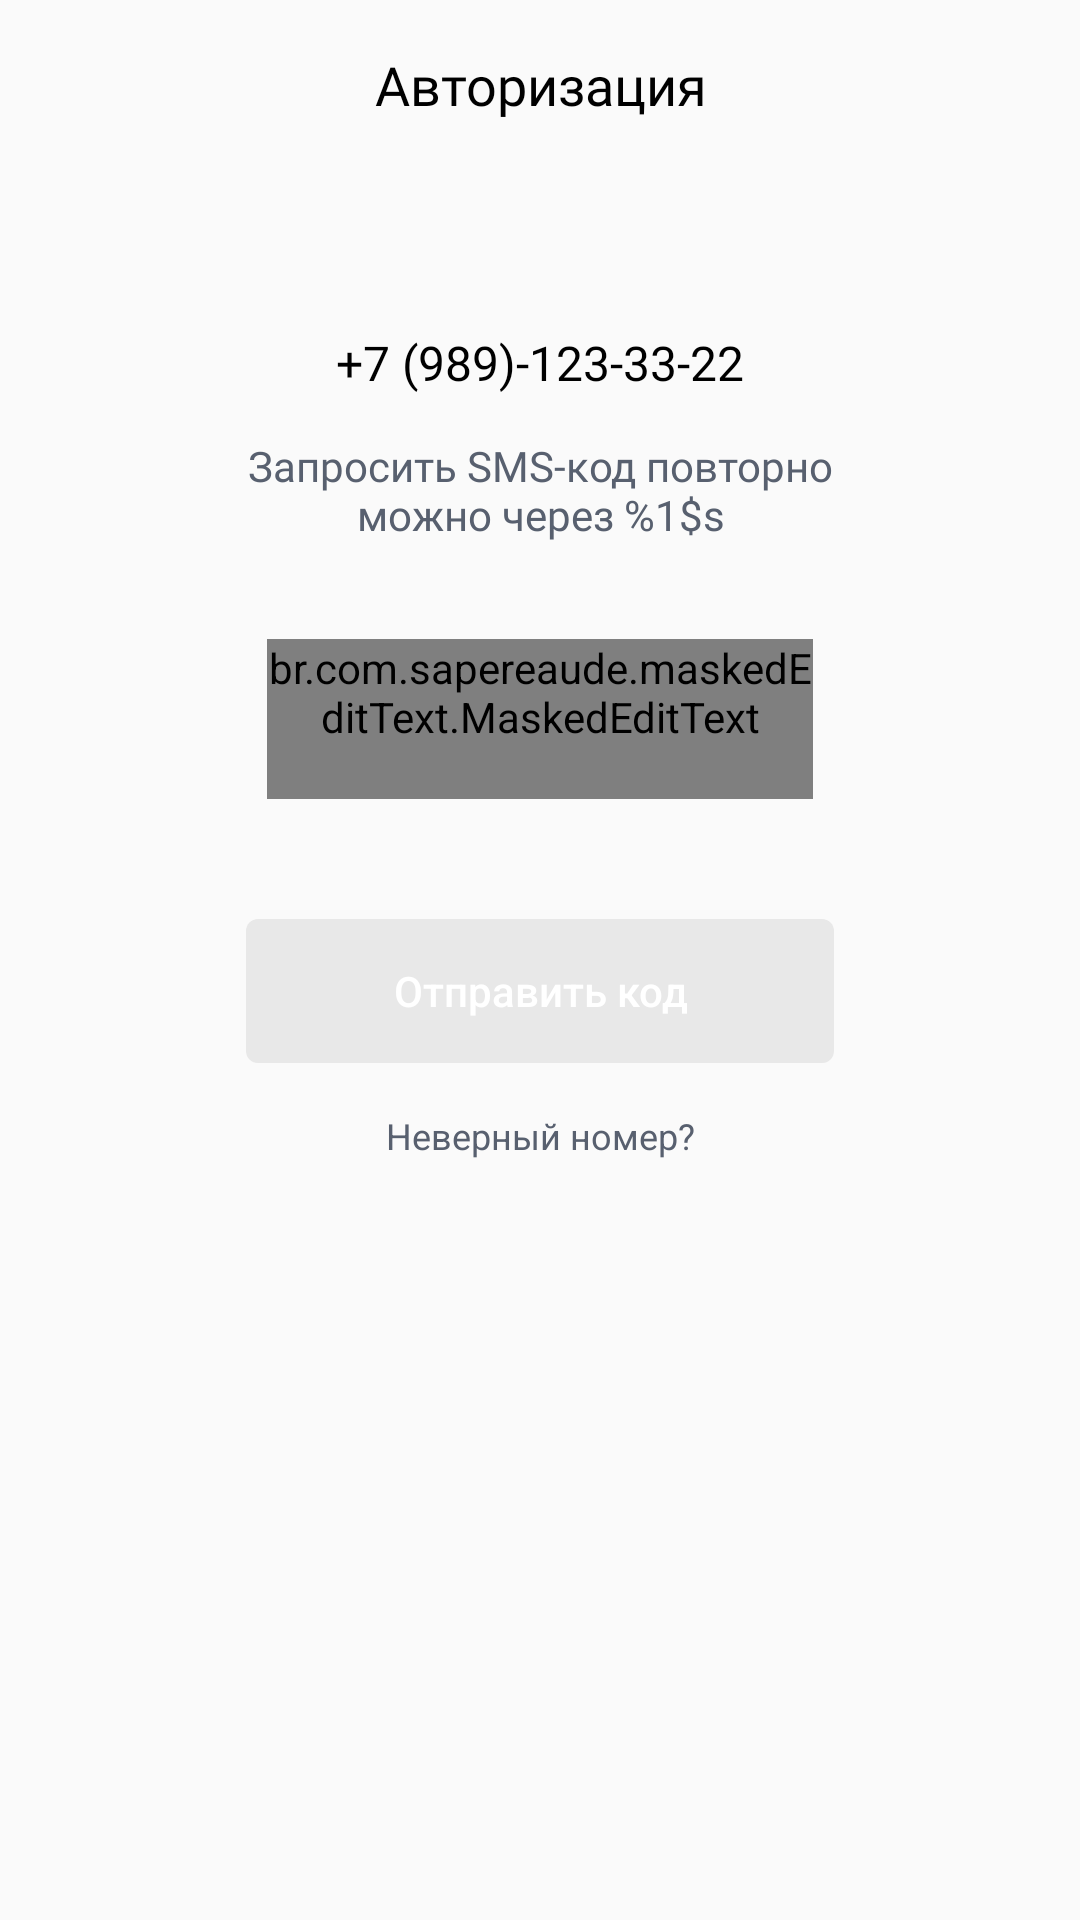

Here is an Android app screen rendered from its layout file. Give the layout XML and the strings, colors and styles it references.
<!-- AndroidManifest.xml: application theme AppTheme -->
<!-- res/layout/fragment_enter_code.xml -->
<?xml version="1.0" encoding="utf-8"?>
<android.support.constraint.ConstraintLayout xmlns:android="http://schemas.android.com/apk/res/android"
    xmlns:app="http://schemas.android.com/apk/res-auto"
    xmlns:tools="http://schemas.android.com/tools"
    android:id="@+id/enter_code_container"
    android:layout_width="match_parent"
    android:layout_height="match_parent"
    tools:context=".presentation.screens.auth.entercode.ui.EnterCodeFragment">

    <include
        android:id="@+id/enterCodeToolbar"
        layout="@layout/toolbar" />

    <TextView
        android:id="@+id/phoneTextView"
        android:layout_width="wrap_content"
        android:layout_height="wrap_content"
        android:layout_marginTop="54dp"
        android:layout_marginBottom="64dp"
        android:fontFamily="@font/sf_pro_display_medium"
        android:text="+7 (989)-123-33-22"
        android:textColor="@android:color/black"
        android:textSize="@dimen/text_premid"
        app:layout_constraintEnd_toEndOf="parent"
        app:layout_constraintStart_toStartOf="parent"
        app:layout_constraintTop_toBottomOf="@+id/enterCodeToolbar" />

    <TextView
        android:id="@+id/enterCodeCounterText"
        android:layout_width="wrap_content"
        android:layout_height="wrap_content"
        android:layout_marginTop="14dp"
        android:gravity="center"
        android:fontFamily="@font/sf_pro_display_regular"
        android:textSize="@dimen/text_normal"
        android:textColor="@color/textDescription"
        android:text="@string/enter_code_timer"
        app:layout_constraintEnd_toEndOf="parent"
        app:layout_constraintStart_toStartOf="parent"
        app:layout_constraintTop_toBottomOf="@id/phoneTextView" />

    <TextView
        android:id="@+id/sendSmsAgainText"
        android:layout_width="wrap_content"
        android:layout_height="wrap_content"
        android:layout_marginTop="24dp"
        android:drawableEnd="@drawable/ic_send_again"
        android:drawablePadding="8dp"
        android:fontFamily="@font/sf_pro_display_medium"
        android:text="@string/enter_code_send_again"
        android:textAllCaps="false"
        android:textColor="@color/colorAccent"
        android:textSize="@dimen/text_normal"
        android:visibility="gone"
        app:layout_constraintEnd_toEndOf="parent"
        app:layout_constraintStart_toStartOf="parent"
        app:layout_constraintTop_toBottomOf="@id/phoneTextView" />

    <ProgressBar
        android:id="@+id/retrySmsProgress"
        android:layout_width="30dp"
        android:layout_height="30dp"
        android:layout_marginTop="24dp"
        android:visibility="invisible"
        app:layout_constraintStart_toStartOf="parent"
        app:layout_constraintEnd_toEndOf="parent"
        app:layout_constraintTop_toBottomOf="@id/phoneTextView"
        tools:visibility="visible" />

    <br.com.sapereaude.maskedEditText.MaskedEditText
        android:id="@+id/enterCodeMaskedEdit"
        android:layout_width="0dp"
        android:layout_height="wrap_content"
        android:layout_marginTop="32dp"
        android:layout_marginStart="89dp"
        android:layout_marginEnd="89dp"
        android:hint="@string/password_hint"
        android:inputType="number"
        android:paddingBottom="18dp"
        android:textColor="@android:color/black"
        android:textColorHint="@color/hintTitle"
        android:textSize="@dimen/text_max"
        android:typeface="monospace"
        app:allowed_chars="0123456789"
        app:keep_hint="true"
        app:layout_constraintEnd_toEndOf="parent"
        app:layout_constraintStart_toStartOf="parent"
        app:layout_constraintTop_toBottomOf="@+id/enterCodeCounterText"
        app:mask="##-##-##" />

    <FrameLayout
        android:id="@+id/sendSmsFrame"
        android:layout_width="0dp"
        android:layout_height="wrap_content"
        android:layout_marginStart="82dp"
        android:layout_marginTop="40dp"
        android:layout_marginEnd="82dp"
        app:layout_constraintEnd_toEndOf="parent"
        app:layout_constraintStart_toStartOf="parent"
        app:layout_constraintTop_toBottomOf="@+id/enterCodeMaskedEdit">

        <Button
            android:id="@+id/sendSmsButton"
            style="?android:attr/borderlessButtonStyle"
            android:layout_width="match_parent"
            android:layout_height="wrap_content"
            android:background="@drawable/button_disabled"
            android:focusable="true"
            android:text="@string/enter_code_send_code"
            android:textAllCaps="false"
            android:textColor="@android:color/white" />

    </FrameLayout>

    <ProgressBar
        android:id="@+id/sendSmsProgress"
        android:layout_width="15dp"
        android:layout_height="15dp"
        android:layout_marginEnd="20dp"
        android:theme="@style/WhiteProgressBar"
        android:visibility="invisible"
        app:layout_constraintBottom_toBottomOf="@id/sendSmsFrame"
        app:layout_constraintEnd_toEndOf="@id/sendSmsFrame"
        app:layout_constraintTop_toTopOf="@id/sendSmsFrame"
        tools:visibility="visible" />

    <TextView
        android:id="@+id/wrongPhoneText"
        android:layout_width="wrap_content"
        android:layout_height="wrap_content"
        android:layout_marginTop="16dp"
        android:text="@string/enter_code_wrong_phone"
        android:textColor="@color/textDescription"
        android:textSize="@dimen/text_min"
        app:layout_constraintEnd_toEndOf="parent"
        app:layout_constraintStart_toStartOf="parent"
        app:layout_constraintTop_toBottomOf="@+id/sendSmsFrame" />

</android.support.constraint.ConstraintLayout>
<!-- res/layout/toolbar.xml (included above) -->
<?xml version="1.0" encoding="utf-8"?>
<android.support.design.widget.AppBarLayout xmlns:android="http://schemas.android.com/apk/res/android"
    xmlns:app="http://schemas.android.com/apk/res-auto"
    xmlns:tools="http://schemas.android.com/tools"
    android:layout_width="match_parent"
    android:layout_height="wrap_content"
    android:background="@android:color/transparent"
    app:elevation="0dp">

    <android.support.v7.widget.Toolbar
        android:id="@+id/toolbar"
        android:layout_width="match_parent"
        android:layout_height="wrap_content"
        app:contentInsetStart="0dp"
        app:contentInsetStartWithNavigation="0dp">

        <android.support.constraint.ConstraintLayout
            android:layout_width="match_parent"
            android:layout_height="match_parent">

            
            <Space
                android:id="@+id/navIconPlaceholder"
                android:layout_width="56dp"
                android:layout_height="?android:actionBarSize"
                android:visibility="invisible"
                app:layout_constraintBottom_toBottomOf="parent"
                app:layout_constraintStart_toStartOf="parent"
                app:layout_constraintTop_toTopOf="parent"
                tools:visibility="visible" />

            <TextView
                android:id="@+id/titleText"
                android:layout_width="0dp"
                android:layout_height="wrap_content"
                android:gravity="center"
                android:fontFamily="@font/sf_pro_display_bold"
                android:textColor="@android:color/black"
                android:textSize="@dimen/text_mid"
                app:layout_constraintBottom_toBottomOf="parent"
                app:layout_constraintEnd_toStartOf="@id/menuIconPlaceholder"
                app:layout_constraintStart_toEndOf="@id/navIconPlaceholder"
                app:layout_constraintTop_toTopOf="parent"
                tools:text="Авторизация" />

            
            <Space
                android:id="@+id/menuIconPlaceholder"
                android:layout_width="56dp"
                android:layout_height="?android:actionBarSize"
                android:visibility="visible"
                app:layout_constraintBottom_toBottomOf="parent"
                app:layout_constraintEnd_toEndOf="parent"
                app:layout_constraintStart_toEndOf="@id/titleText"
                app:layout_constraintTop_toTopOf="parent" />

        </android.support.constraint.ConstraintLayout>

    </android.support.v7.widget.Toolbar>

</android.support.design.widget.AppBarLayout>
<!-- resources referenced by this layout -->
<resources>
  <color name="colorAccent">#3381F5</color>
  <color name="hintTitle">#ADB8CC</color>
  <color name="textDescription">#58606F</color>
  <dimen name="text_max">24sp</dimen>
  <dimen name="text_mid">18sp</dimen>
  <dimen name="text_min">12sp</dimen>
  <dimen name="text_normal">14sp</dimen>
  <dimen name="text_premid">16sp</dimen>
  <!-- drawable button_disabled (drawable) -->
  <?xml version="1.0" encoding="utf-8"?>
  <shape xmlns:android="http://schemas.android.com/apk/res/android">
      <solid android:color="@color/button_disabled"/>
      <corners android:radius="@dimen/radius_normal"/>
  </shape>
  <!-- drawable ic_send_again (drawable) -->
  <vector xmlns:android="http://schemas.android.com/apk/res/android"
      android:width="16dp"
      android:height="14dp"
      android:viewportWidth="16"
      android:viewportHeight="14">
      <path
          android:fillColor="#00000000"
          android:pathData="M6.8947,13C3.6392,13 1,10.3137 1,7C1,3.6863 3.6392,1 6.8947,1C10.1503,1 12.7895,3.6863 12.7895,7V10M12.7895,10L15,7M12.7895,10L10.5789,7"
          android:strokeWidth="1.5"
          android:strokeColor="#58606F"
          android:strokeLineCap="round" />
  </vector>
  <string name="enter_code_send_again">Запросить код повторно</string>
  <string name="enter_code_send_code">Отправить код</string>
  <string name="enter_code_timer">Запросить SMS-код повторно\nможно через %1$s</string>
  <string name="enter_code_wrong_phone">Неверный номер?</string>
  <string name="password_hint">123456</string>
  <style name="WhiteProgressBar" parent="Theme.AppCompat.Light.NoActionBar">
          <item name="colorAccent">@android:color/white</item>
      </style>
  <style name="AppTheme" parent="Theme.AppCompat.Light.NoActionBar">
          
          <item name="colorPrimary">@color/colorPrimary</item>
          <item name="colorPrimaryDark">@color/colorPrimaryDark</item>
          <item name="colorAccent">@color/colorAccent</item>
          <item name="android:statusBarColor" tools:targetApi="lollipop">@color/colorAccent</item>
      </style>
  <color name="button_disabled">#E8E8E8</color>
  <dimen name="radius_normal">4dp</dimen>
  <color name="colorPrimary">#F4F4F4</color>
  <color name="colorPrimaryDark">#D8D8D8</color>
</resources>
